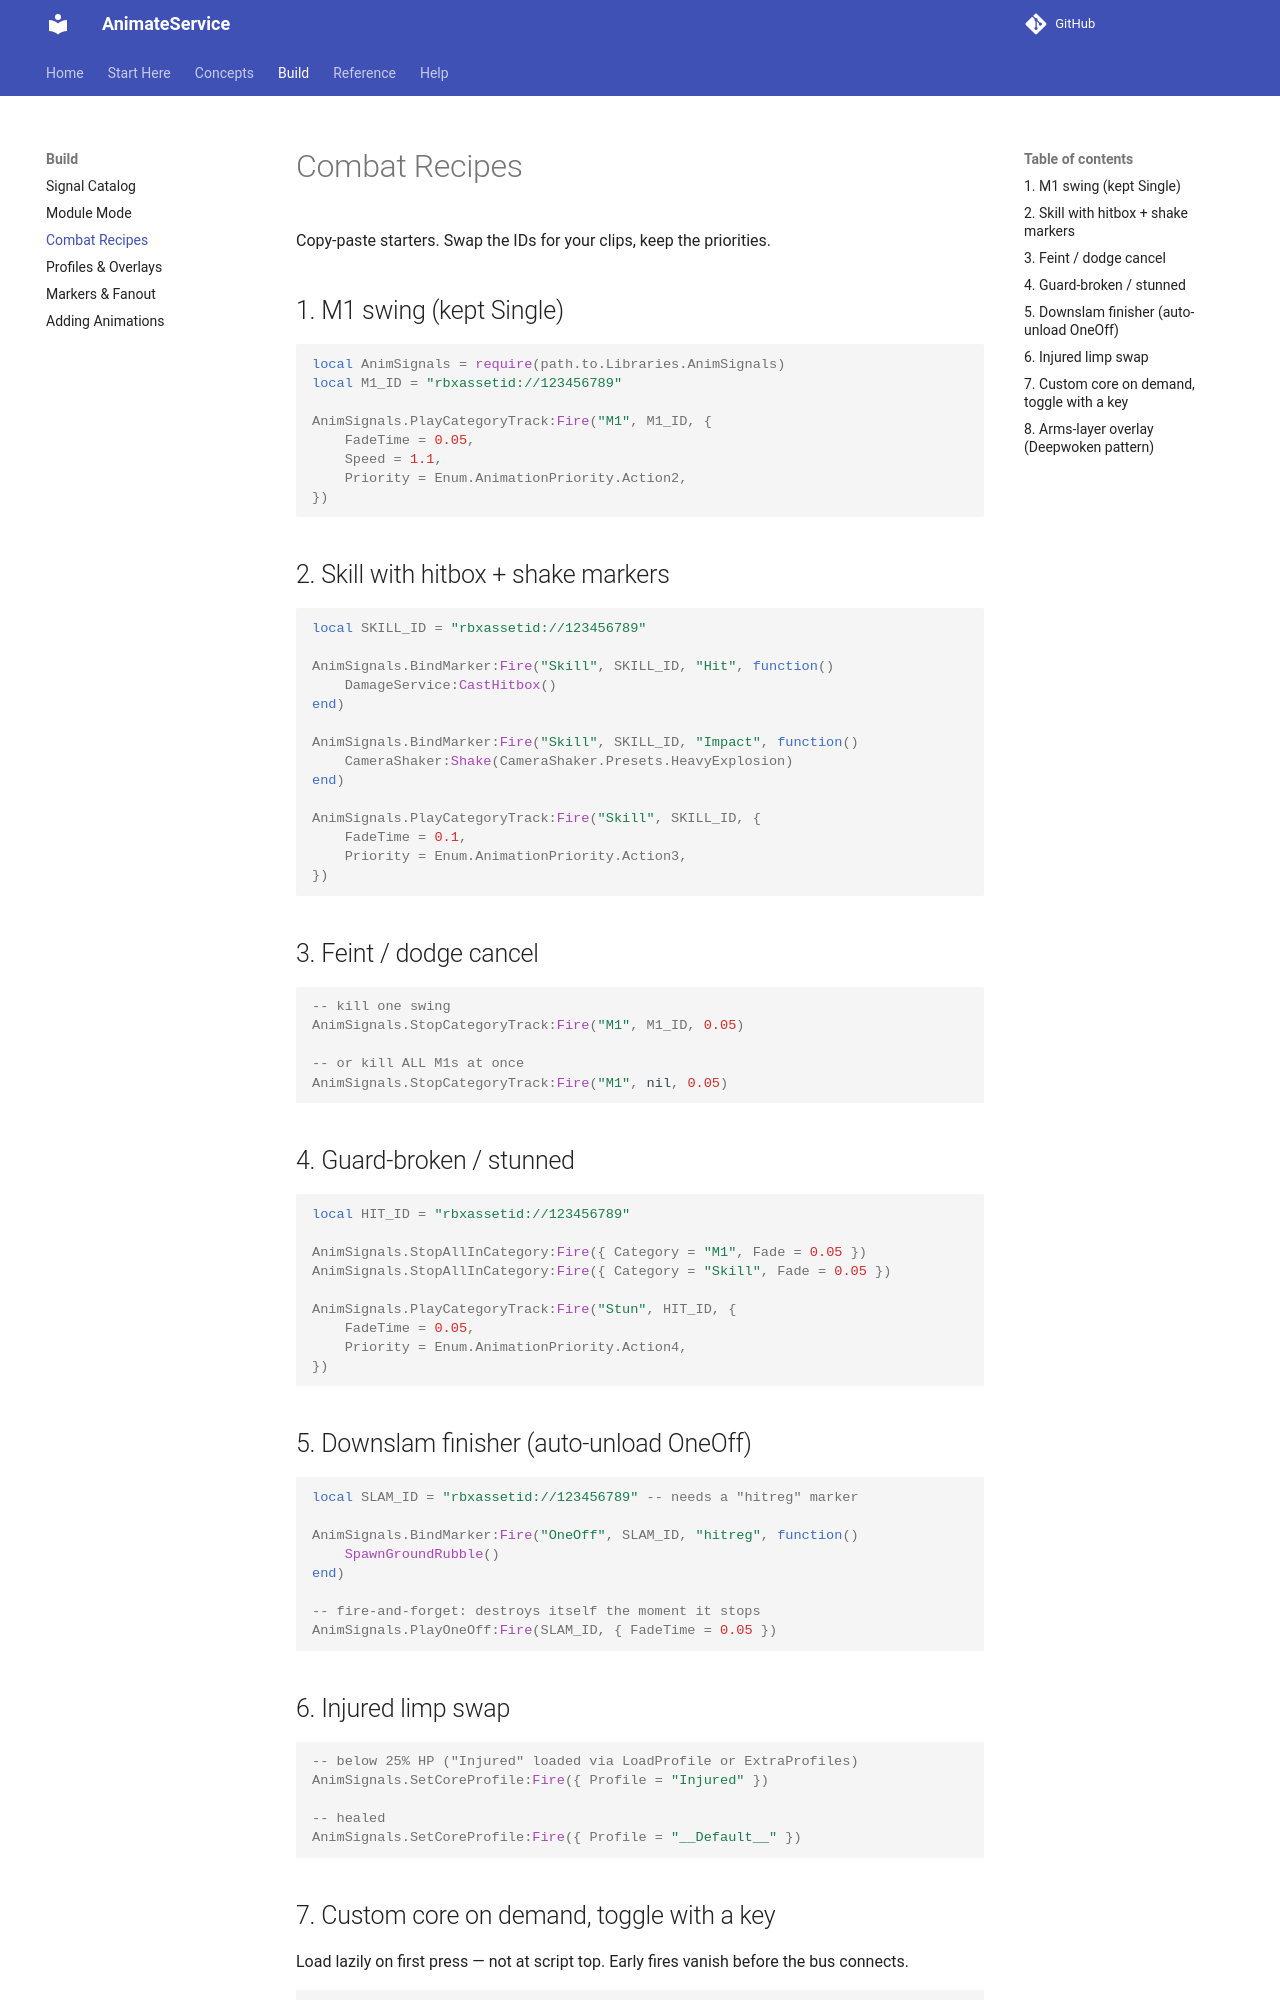

repository: Zyn-ic/AnimateService · page: recipes/index.html · generator: mkdocs

# Combat Recipes

Copy-paste starters. Swap the IDs for your clips, keep the priorities.

## 1. M1 swing (kept Single)

```luau
local AnimSignals = require(path.to.Libraries.AnimSignals)
local M1_ID = "rbxassetid://123456789"

AnimSignals.PlayCategoryTrack:Fire("M1", M1_ID, {
    FadeTime = 0.05,
    Speed = 1.1,
    Priority = Enum.AnimationPriority.Action2,
})
```

## 2. Skill with hitbox + shake markers

```luau
local SKILL_ID = "rbxassetid://123456789"

AnimSignals.BindMarker:Fire("Skill", SKILL_ID, "Hit", function()
    DamageService:CastHitbox()
end)

AnimSignals.BindMarker:Fire("Skill", SKILL_ID, "Impact", function()
    CameraShaker:Shake(CameraShaker.Presets.HeavyExplosion)
end)

AnimSignals.PlayCategoryTrack:Fire("Skill", SKILL_ID, {
    FadeTime = 0.1,
    Priority = Enum.AnimationPriority.Action3,
})
```

## 3. Feint / dodge cancel

```luau
-- kill one swing
AnimSignals.StopCategoryTrack:Fire("M1", M1_ID, 0.05)

-- or kill ALL M1s at once
AnimSignals.StopCategoryTrack:Fire("M1", nil, 0.05)
```

## 4. Guard-broken / stunned

```luau
local HIT_ID = "rbxassetid://123456789"

AnimSignals.StopAllInCategory:Fire({ Category = "M1", Fade = 0.05 })
AnimSignals.StopAllInCategory:Fire({ Category = "Skill", Fade = 0.05 })

AnimSignals.PlayCategoryTrack:Fire("Stun", HIT_ID, {
    FadeTime = 0.05,
    Priority = Enum.AnimationPriority.Action4,
})
```

## 5. Downslam finisher (auto-unload OneOff)

```luau
local SLAM_ID = "rbxassetid://123456789" -- needs a "hitreg" marker

AnimSignals.BindMarker:Fire("OneOff", SLAM_ID, "hitreg", function()
    SpawnGroundRubble()
end)

-- fire-and-forget: destroys itself the moment it stops
AnimSignals.PlayOneOff:Fire(SLAM_ID, { FadeTime = 0.05 })
```

## 6. Injured limp swap

```luau
-- below 25% HP ("Injured" loaded via LoadProfile or ExtraProfiles)
AnimSignals.SetCoreProfile:Fire({ Profile = "Injured" })

-- healed
AnimSignals.SetCoreProfile:Fire({ Profile = "__Default__" })
```
